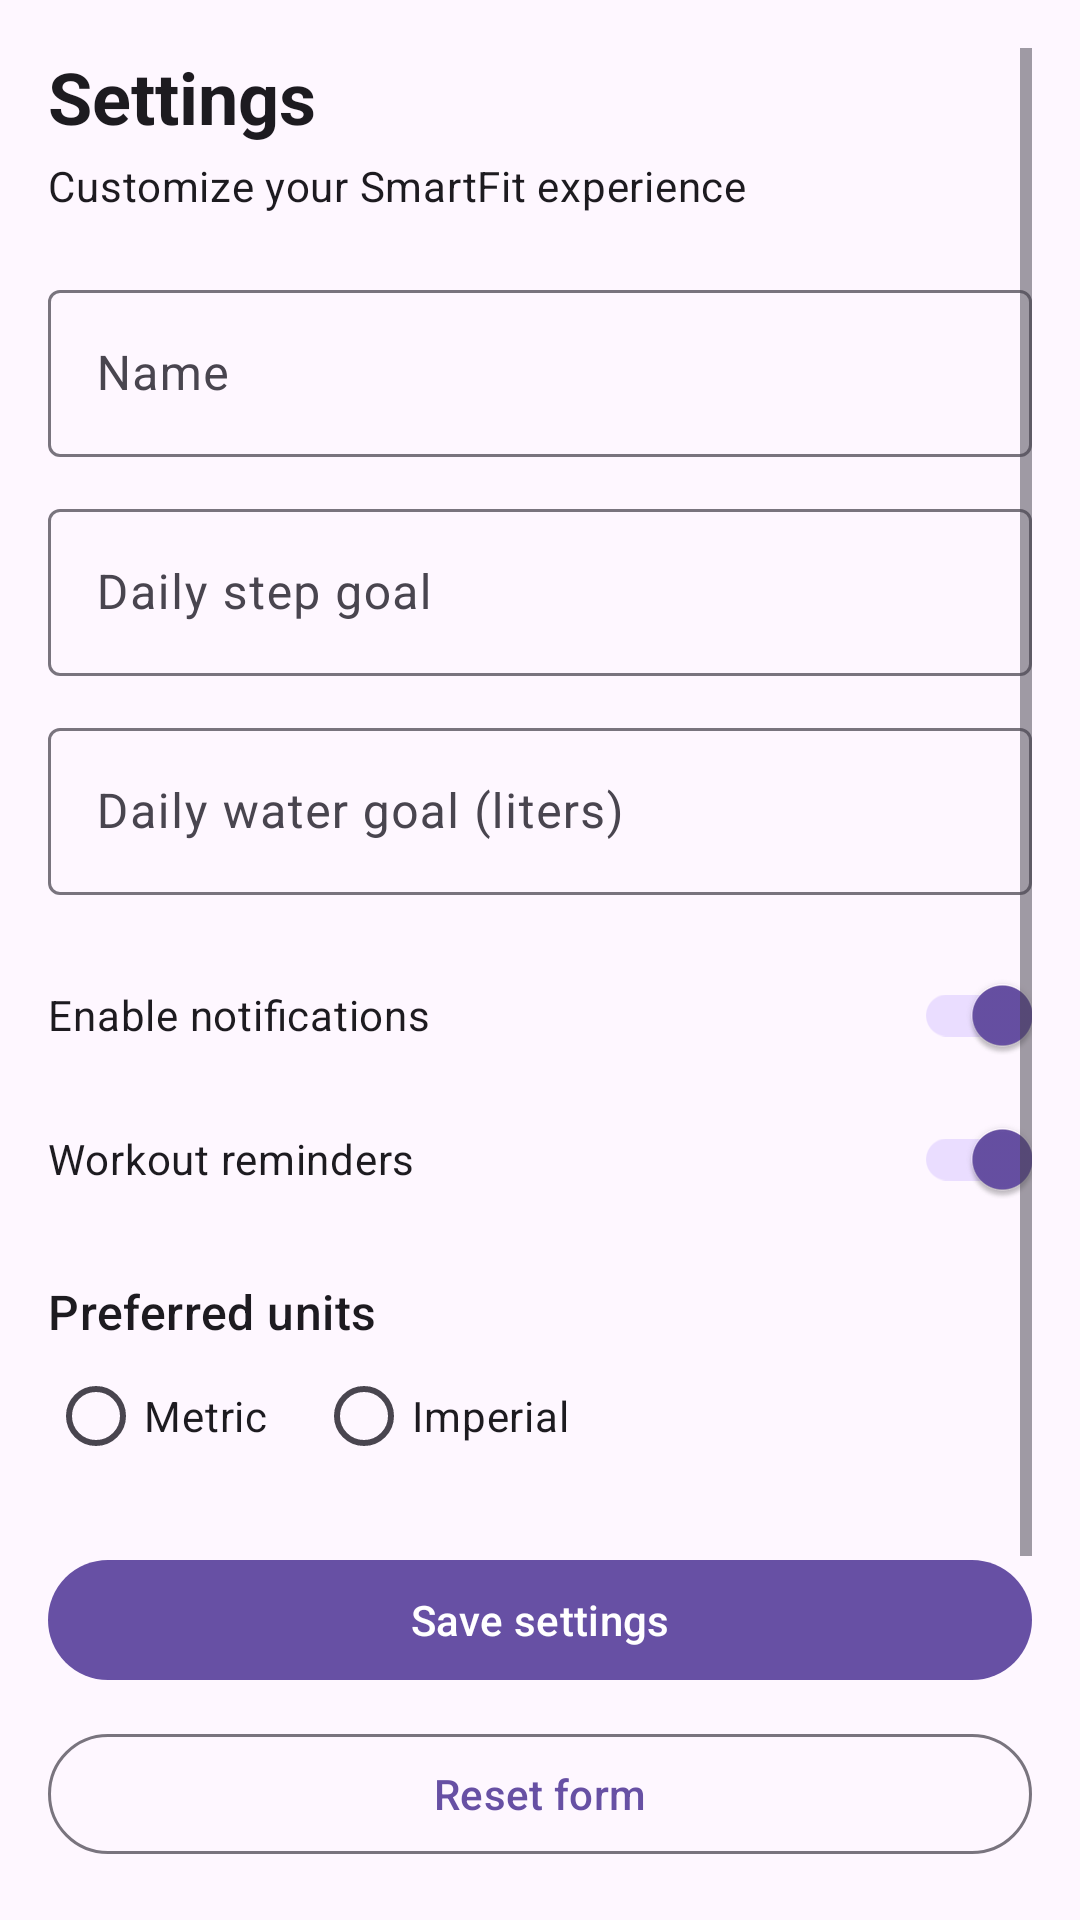

Android layout source for this screen:
<!-- AndroidManifest.xml: application theme Theme.SmartFit -->
<!-- res/layout/settings_activity.xml -->
<?xml version="1.0" encoding="utf-8"?>
<ScrollView xmlns:android="http://schemas.android.com/apk/res/android"
    xmlns:app="http://schemas.android.com/apk/res-auto"
    xmlns:tools="http://schemas.android.com/tools"
    android:layout_width="match_parent"
    android:layout_height="match_parent"
    android:fillViewport="true"
    android:padding="16dp"
    tools:context=".SettingsActivity">

    <LinearLayout
        android:layout_width="match_parent"
        android:layout_height="wrap_content"
        android:orientation="vertical">

        <TextView
            android:layout_width="wrap_content"
            android:layout_height="wrap_content"
            android:text="@string/settings_title"
            android:textAppearance="@style/TextAppearance.Material3.HeadlineSmall"
            android:textStyle="bold" />

        <TextView
            android:layout_width="wrap_content"
            android:layout_height="wrap_content"
            android:layout_marginTop="4dp"
            android:text="@string/settings_subtitle"
            android:textAppearance="@style/TextAppearance.Material3.BodyMedium" />

        <com.google.android.material.textfield.TextInputLayout
            android:id="@+id/layout_name"
            android:layout_width="match_parent"
            android:layout_height="wrap_content"
            android:layout_marginTop="20dp"
            android:hint="@string/settings_name_hint">

            <com.google.android.material.textfield.TextInputEditText
                android:id="@+id/et_name"
                android:layout_width="match_parent"
                android:layout_height="wrap_content"
                android:inputType="textPersonName" />
        </com.google.android.material.textfield.TextInputLayout>

        <com.google.android.material.textfield.TextInputLayout
            android:id="@+id/layout_step_goal"
            android:layout_width="match_parent"
            android:layout_height="wrap_content"
            android:layout_marginTop="12dp"
            android:hint="@string/settings_step_goal_hint">

            <com.google.android.material.textfield.TextInputEditText
                android:id="@+id/et_step_goal"
                android:layout_width="match_parent"
                android:layout_height="wrap_content"
                android:inputType="number" />
        </com.google.android.material.textfield.TextInputLayout>

        <com.google.android.material.textfield.TextInputLayout
            android:id="@+id/layout_water_goal"
            android:layout_width="match_parent"
            android:layout_height="wrap_content"
            android:layout_marginTop="12dp"
            android:hint="@string/settings_water_goal_hint">

            <com.google.android.material.textfield.TextInputEditText
                android:id="@+id/et_water_goal"
                android:layout_width="match_parent"
                android:layout_height="wrap_content"
                android:inputType="numberDecimal" />
        </com.google.android.material.textfield.TextInputLayout>

        <com.google.android.material.switchmaterial.SwitchMaterial
            android:id="@+id/switch_notifications"
            android:layout_width="match_parent"
            android:layout_height="wrap_content"
            android:layout_marginTop="16dp"
            android:text="@string/settings_notifications"
            android:checked="true" />

        <com.google.android.material.switchmaterial.SwitchMaterial
            android:id="@+id/switch_reminders"
            android:layout_width="match_parent"
            android:layout_height="wrap_content"
            android:text="@string/settings_reminders"
            android:checked="true" />

        <TextView
            android:layout_width="wrap_content"
            android:layout_height="wrap_content"
            android:layout_marginTop="16dp"
            android:text="@string/settings_units_label"
            android:textAppearance="@style/TextAppearance.Material3.TitleMedium" />

        <RadioGroup
            android:id="@+id/rg_units"
            android:layout_width="match_parent"
            android:layout_height="wrap_content"
            android:orientation="horizontal">

            <RadioButton
                android:id="@+id/rb_metric"
                android:layout_width="wrap_content"
                android:layout_height="wrap_content"
                android:text="@string/settings_units_metric" />

            <RadioButton
                android:id="@+id/rb_imperial"
                android:layout_width="wrap_content"
                android:layout_height="wrap_content"
                android:layout_marginStart="16dp"
                android:text="@string/settings_units_imperial" />
        </RadioGroup>

        <com.google.android.material.button.MaterialButton
            android:id="@+id/btn_save_settings"
            android:layout_width="match_parent"
            android:layout_height="wrap_content"
            android:layout_marginTop="20dp"
            android:text="@string/settings_btn_save" />

        <com.google.android.material.button.MaterialButton
            android:id="@+id/btn_reset_form"
            style="@style/Widget.Material3.Button.OutlinedButton"
            android:layout_width="match_parent"
            android:layout_height="wrap_content"
            android:layout_marginTop="10dp"
            android:text="@string/settings_btn_reset" />

        <com.google.android.material.button.MaterialButton
            android:id="@+id/btn_about"
            style="@style/Widget.Material3.Button.TextButton"
            android:layout_width="match_parent"
            android:layout_height="wrap_content"
            android:layout_marginTop="8dp"
            android:text="@string/settings_btn_about" />

        <com.google.android.material.button.MaterialButton
            android:id="@+id/btn_back_home"
            style="@style/Widget.Material3.Button.TextButton"
            android:layout_width="match_parent"
            android:layout_height="wrap_content"
            android:text="@string/settings_btn_back_home" />

        <com.google.android.material.button.MaterialButton
            android:id="@+id/btn_logout"
            style="@style/Widget.Material3.Button.TextButton"
            android:layout_width="match_parent"
            android:layout_height="wrap_content"
            android:text="@string/settings_btn_logout"
            android:textColor="@android:color/holo_red_dark" />

    </LinearLayout>
</ScrollView>
<!-- resources referenced by this layout -->
<resources>
  <string name="settings_btn_about">Open about</string>
  <string name="settings_btn_back_home">Back to home</string>
  <string name="settings_btn_logout">Log out</string>
  <string name="settings_btn_reset">Reset form</string>
  <string name="settings_btn_save">Save settings</string>
  <string name="settings_name_hint">Name</string>
  <string name="settings_notifications">Enable notifications</string>
  <string name="settings_reminders">Workout reminders</string>
  <string name="settings_step_goal_hint">Daily step goal</string>
  <string name="settings_subtitle">Customize your SmartFit experience</string>
  <string name="settings_title">Settings</string>
  <string name="settings_units_imperial">Imperial</string>
  <string name="settings_units_label">Preferred units</string>
  <string name="settings_units_metric">Metric</string>
  <string name="settings_water_goal_hint">Daily water goal (liters)</string>
  <style name="Theme.SmartFit" parent="Theme.Material3.DayNight.NoActionBar">
          
          <item name="colorPrimary">@color/md_theme_light_primary</item>
          <item name="colorOnPrimary">@color/md_theme_light_onPrimary</item>
  
          <item name="colorSecondary">@color/md_theme_light_secondary</item>
          <item name="colorOnSecondary">@color/md_theme_light_onSecondary</item>
  
          <item name="colorSurface">@color/md_theme_light_surface</item>
          <item name="colorOnSurface">@color/md_theme_light_onSurface</item>
  
          <item name="android:statusBarColor">@android:color/transparent</item>
          <item name="android:navigationBarColor">@color/md_theme_light_surface</item>
  
          
          <item name="android:windowLightStatusBar">true</item>
  
      </style>
  <color name="md_theme_light_primary">#6750A4</color>
  <color name="md_theme_light_onPrimary">#FFFFFF</color>
  <color name="md_theme_light_secondary">#625B71</color>
  <color name="md_theme_light_onSecondary">#FFFFFF</color>
  <color name="md_theme_light_surface">#FCF8FF</color>
  <color name="md_theme_light_onSurface">#1C1B1F</color>
</resources>
